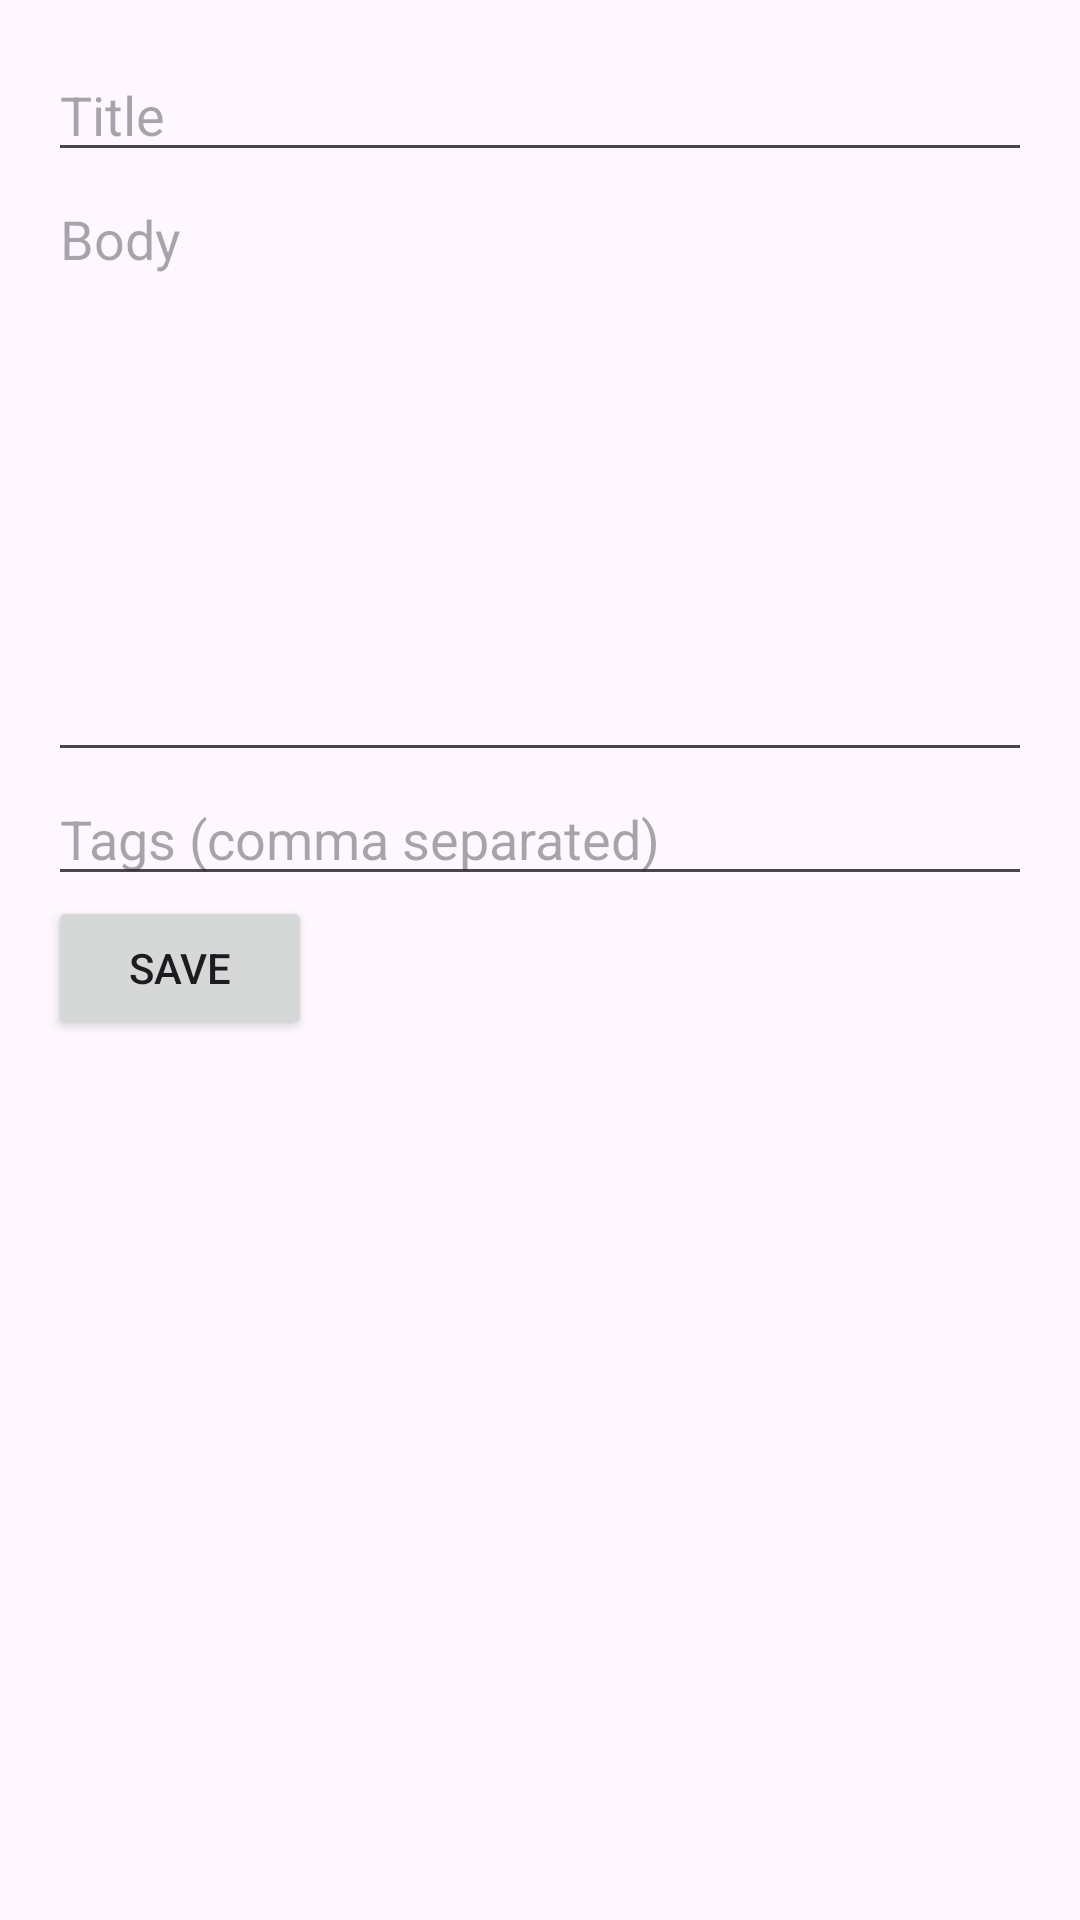

The Android layout XML behind this screen, and the referenced resources:
<!-- AndroidManifest.xml: application theme Theme.QuickNotesMiniApp -->
<!-- res/layout/fragment_note_detail.xml -->
<?xml version="1.0" encoding="utf-8"?>
<ScrollView xmlns:android="http://schemas.android.com/apk/res/android"
    android:layout_width="match_parent"
    android:layout_height="match_parent">

    <LinearLayout
        android:orientation="vertical"
        android:padding="16dp"
        android:layout_width="match_parent"
        android:layout_height="wrap_content">

        <EditText
            android:id="@+id/title"
            android:hint="Title"
            android:layout_width="match_parent"
            android:layout_height="wrap_content"/>

        <EditText
            android:id="@+id/body"
            android:hint="Body"
            android:layout_width="match_parent"
            android:layout_height="200dp"
            android:gravity="top"
            android:inputType="textMultiLine"/>

        <EditText
            android:id="@+id/tags"
            android:hint="Tags (comma separated)"
            android:layout_width="match_parent"
            android:layout_height="wrap_content"/>

        <Button
            android:id="@+id/saveBtn"
            android:text="Save"
            android:layout_width="wrap_content"
            android:layout_height="wrap_content"/>
    </LinearLayout>
</ScrollView>
<!-- resources referenced by this layout -->
<resources>
  <style name="Theme.QuickNotesMiniApp" parent="Base.Theme.QuickNotesMiniApp" />
  <style name="Base.Theme.QuickNotesMiniApp" parent="Theme.Material3.DayNight.NoActionBar">
          
          
      </style>
</resources>
